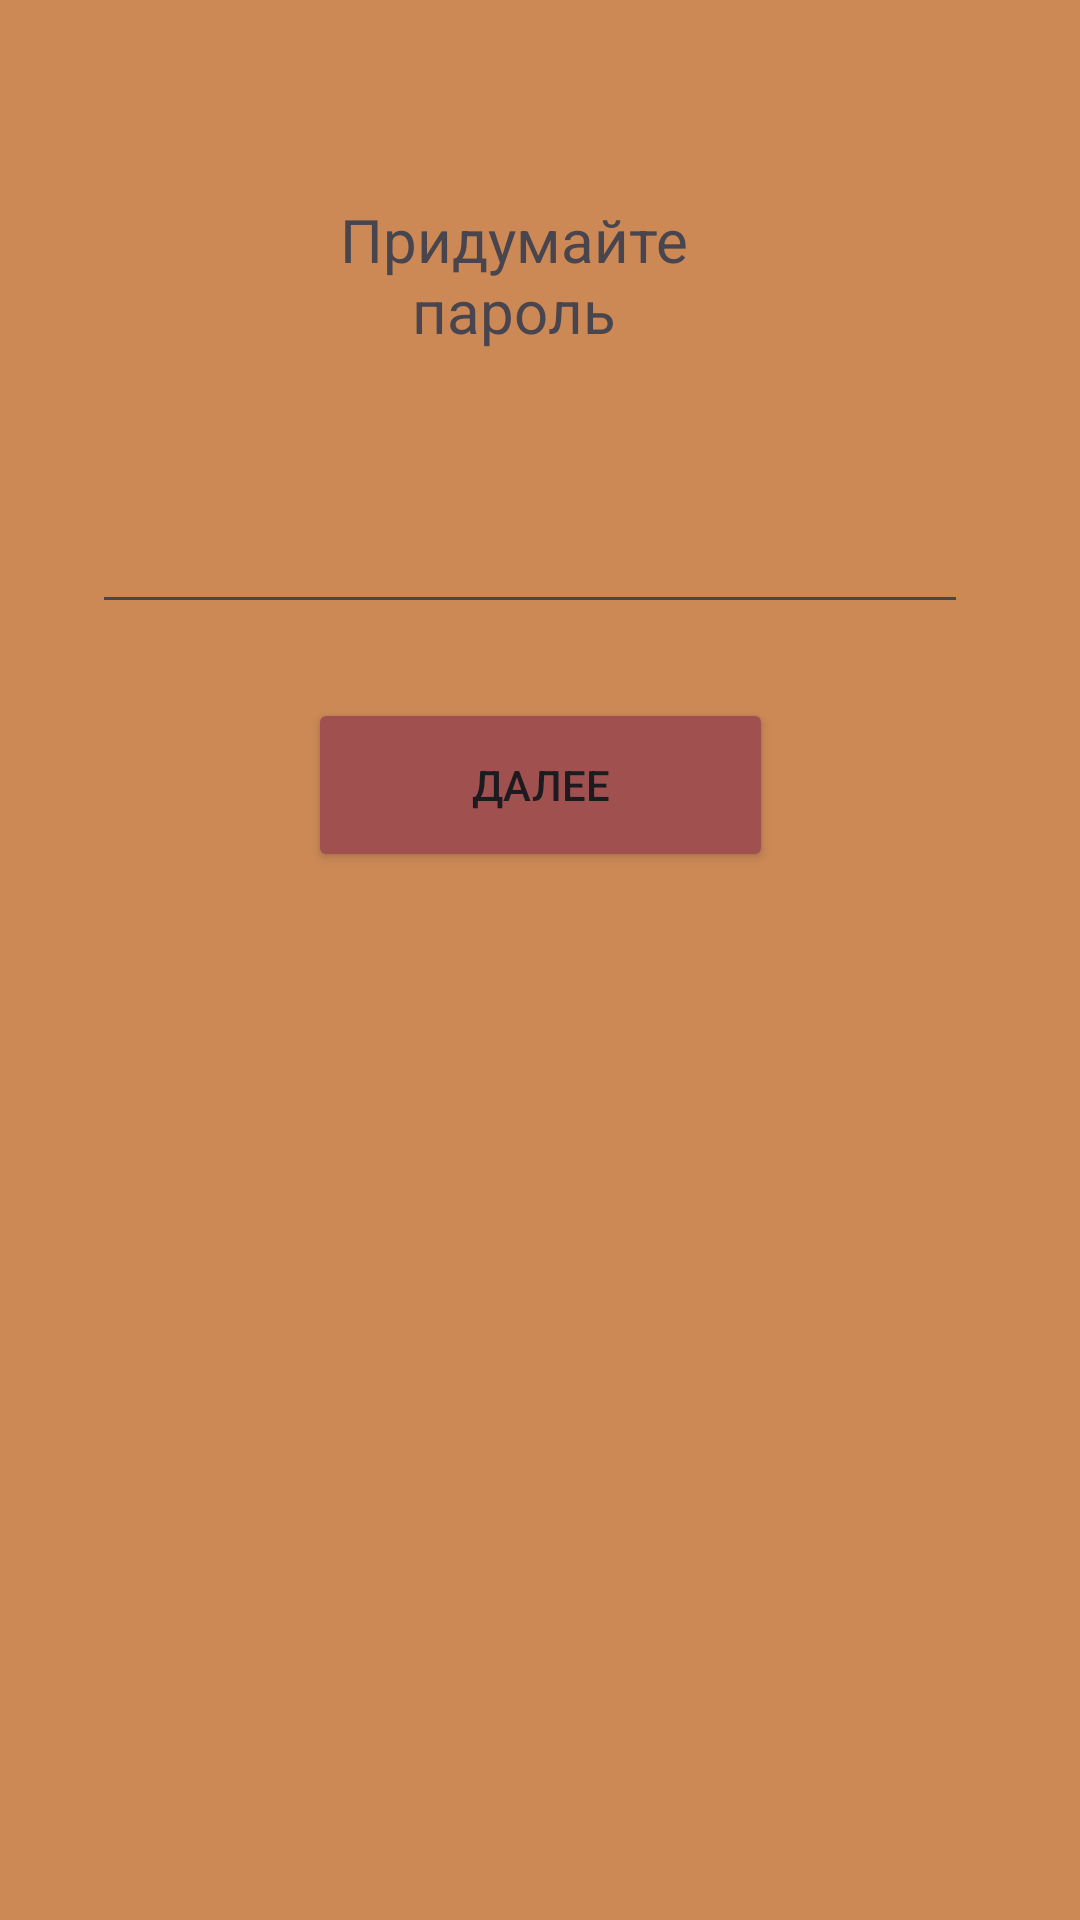

The Android layout XML behind this screen, and the referenced resources:
<!-- AndroidManifest.xml: application theme Theme.Finanse -->
<!-- res/layout/activity_password1.xml -->
<?xml version="1.0" encoding="utf-8"?>
<androidx.constraintlayout.widget.ConstraintLayout xmlns:android="http://schemas.android.com/apk/res/android"
    xmlns:app="http://schemas.android.com/apk/res-auto"
    xmlns:tools="http://schemas.android.com/tools"
    android:layout_width="match_parent"
    android:layout_height="match_parent"
    android:background="#634141"
    android:backgroundTint="#CC8956"
    tools:context=".password1">

    <TextView
        android:id="@+id/textView8"
        android:layout_width="166dp"
        android:layout_height="52dp"
        android:text="Придумайте пароль"
        android:textAlignment="center"
        android:textSize="20dp"
        app:layout_constraintBottom_toBottomOf="parent"
        app:layout_constraintEnd_toEndOf="parent"
        app:layout_constraintHorizontal_bias="0.453"
        app:layout_constraintStart_toStartOf="parent"
        app:layout_constraintTop_toTopOf="parent"
        app:layout_constraintVertical_bias="0.113" />

    <Button
        android:id="@+id/button5"
        android:layout_width="155dp"
        android:layout_height="58dp"
        android:backgroundTint="#A15050"
        android:text="далее"
        app:layout_constraintBottom_toBottomOf="parent"
        app:layout_constraintEnd_toEndOf="parent"
        app:layout_constraintStart_toStartOf="parent"
        app:layout_constraintTop_toTopOf="parent"
        app:layout_constraintVertical_bias="0.4" />

    <EditText
        android:id="@+id/editTextTextPassword2"
        android:layout_width="292dp"
        android:layout_height="50dp"
        android:ems="10"
        android:inputType="textPassword"
        app:layout_constraintBottom_toBottomOf="parent"
        app:layout_constraintEnd_toEndOf="parent"
        app:layout_constraintHorizontal_bias="0.452"
        app:layout_constraintStart_toStartOf="parent"
        app:layout_constraintTop_toTopOf="parent"
        app:layout_constraintVertical_bias="0.268" />
</androidx.constraintlayout.widget.ConstraintLayout>
<!-- resources referenced by this layout -->
<resources>
  <style name="Theme.Finanse" parent="Base.Theme.Finanse" />
  <style name="Base.Theme.Finanse" parent="Theme.Material3.DayNight.NoActionBar">
          
          
      </style>
</resources>
